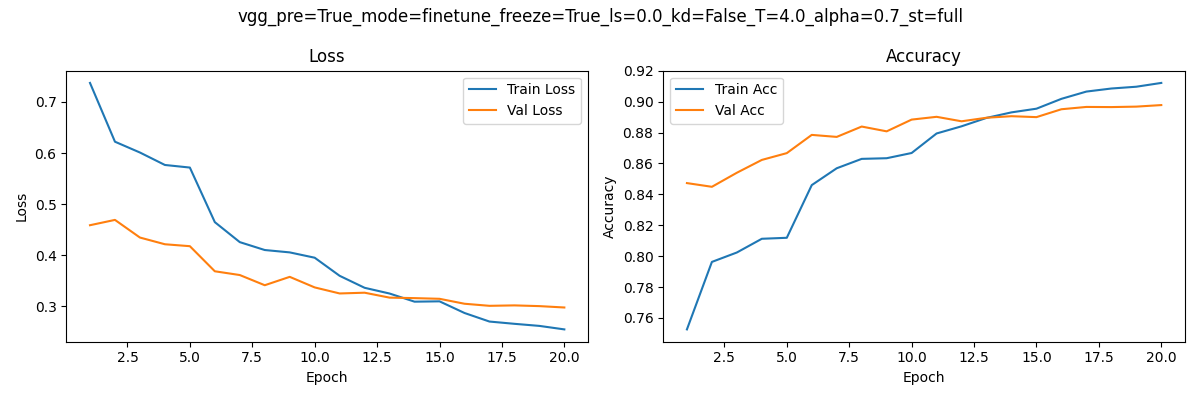

The table this chart was drawn from, first rows:
epoch, train_loss, train_acc, val_loss, val_acc
1, 0.7372, 0.7526, 0.4587, 0.8473
2, 0.6221, 0.7963, 0.4691, 0.8449
3, 0.601, 0.8024, 0.4346, 0.854
4, 0.5766, 0.8113, 0.4214, 0.8623
5, 0.5715, 0.8119, 0.4177, 0.8667
6, 0.4647, 0.846, 0.3685, 0.8785
7, 0.4256, 0.8569, 0.3612, 0.8772
8, 0.4102, 0.863, 0.3413, 0.8839
9, 0.4055, 0.8634, 0.3576, 0.8808
10, 0.3951, 0.8668, 0.337, 0.8884
11, 0.3597, 0.8794, 0.3251, 0.8902
12, 0.3362, 0.8841, 0.3266, 0.8873
13, 0.325, 0.8895, 0.317, 0.8896
14, 0.3091, 0.8931, 0.316, 0.8906
15, 0.3097, 0.8955, 0.3147, 0.89
16, 0.2869, 0.9018, 0.305, 0.8951
17, 0.2702, 0.9065, 0.3009, 0.8966
18, 0.2657, 0.9085, 0.3018, 0.8965
19, 0.2616, 0.9097, 0.3004, 0.8968
20, 0.2548, 0.9121, 0.2977, 0.8978
